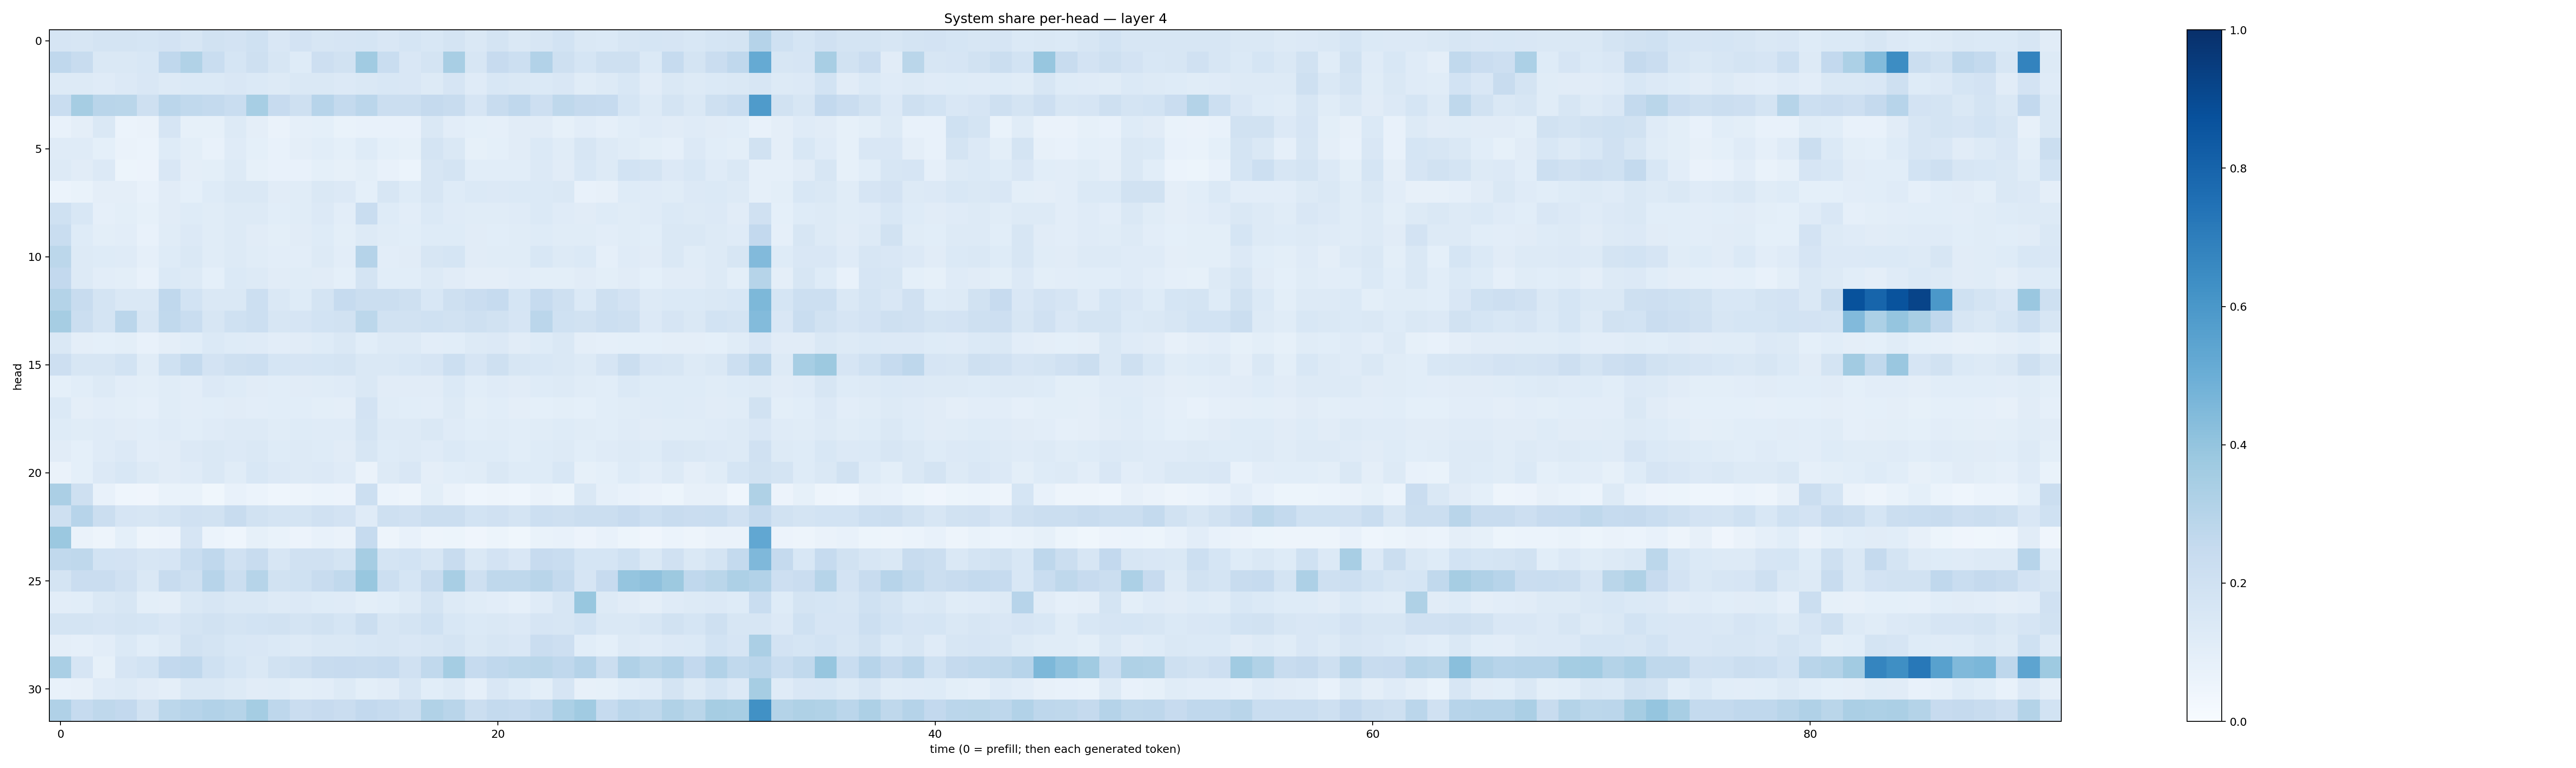

Data behind this chart, as committed beside it:
0.167108, 0.16147295, 0.17216119, 0.17948352, 0.16800332, 0.18229038, 0.16282536, 0.18970637, 0.18014309, 0.201632, 0.15216456, 0.18232083, 0.16301018, 0.1677429, 0.17061986, 0.15034902, 0.17179275, 0.15416063, 0.17895499, 0.1460724, 0.17203757, 0.14805949, 0.1629419, 0.18634836
0.2695, 0.2398, 0.1442, 0.1482, 0.1525, 0.2684, 0.316, 0.2322, 0.1705, 0.2103, 0.1568, 0.1243, 0.2112, 0.1902, 0.3649, 0.233, 0.1497, 0.1745, 0.3407, 0.1637, 0.2425, 0.2172, 0.3123, 0.2048
0.1316, 0.1268, 0.1195, 0.1331, 0.1486, 0.128, 0.1401, 0.139, 0.15, 0.1385, 0.1252, 0.1476, 0.142, 0.1348, 0.1468, 0.1542, 0.1498, 0.1301, 0.1643, 0.1188, 0.1532, 0.1422, 0.1395, 0.1489
0.2307, 0.3495, 0.2911, 0.2877, 0.2064, 0.2829, 0.2644, 0.255, 0.2344, 0.3456, 0.2439, 0.2077, 0.2941, 0.2566, 0.2825, 0.2253, 0.2202, 0.2515, 0.2369, 0.1676, 0.2362, 0.2683, 0.2133, 0.2701
0.07494, 0.09389, 0.1422, 0.06244, 0.06306, 0.1668, 0.08494, 0.0857, 0.1253, 0.09544, 0.06407, 0.08678, 0.09239, 0.06915, 0.07075, 0.07481, 0.07078, 0.1475, 0.1044, 0.09242, 0.08607, 0.1121, 0.1096, 0.08548
0.1199, 0.1194, 0.0929, 0.06576, 0.05977, 0.122, 0.09939, 0.0716, 0.1178, 0.09229, 0.07338, 0.09696, 0.1088, 0.09368, 0.1237, 0.09082, 0.08423, 0.1794, 0.1442, 0.08508, 0.09041, 0.1114, 0.1392, 0.1158
0.1274, 0.1126, 0.1363, 0.05378, 0.05782, 0.1506, 0.09385, 0.1002, 0.1292, 0.0828, 0.07297, 0.0737, 0.09242, 0.08562, 0.09949, 0.07258, 0.05908, 0.1598, 0.1785, 0.1058, 0.1082, 0.1079, 0.1366, 0.1112
0.05954, 0.07015, 0.09571, 0.09595, 0.07373, 0.1132, 0.093, 0.1223, 0.1413, 0.1431, 0.1121, 0.1166, 0.1447, 0.1347, 0.09076, 0.1573, 0.1233, 0.1627, 0.1223, 0.1401, 0.1353, 0.1374, 0.1378, 0.1439
0.201, 0.1541, 0.08929, 0.1014, 0.08232, 0.1109, 0.1232, 0.1151, 0.1301, 0.126, 0.1055, 0.1148, 0.1341, 0.1045, 0.2319, 0.1222, 0.1031, 0.138, 0.1209, 0.1139, 0.1169, 0.1187, 0.139, 0.1209
0.231, 0.123, 0.09932, 0.1027, 0.07812, 0.1144, 0.1339, 0.1168, 0.125, 0.1098, 0.09978, 0.112, 0.1249, 0.09821, 0.1309, 0.1152, 0.1071, 0.1227, 0.1232, 0.1125, 0.106, 0.1152, 0.1214, 0.1164
0.2799, 0.1284, 0.124, 0.1178, 0.08966, 0.1233, 0.1411, 0.114, 0.1259, 0.1146, 0.1042, 0.1047, 0.1292, 0.1036, 0.3025, 0.1039, 0.111, 0.1573, 0.1689, 0.1099, 0.1136, 0.1159, 0.1528, 0.1288
0.2601, 0.1303, 0.1019, 0.09983, 0.07642, 0.1377, 0.1317, 0.09061, 0.1391, 0.1312, 0.1125, 0.1155, 0.1113, 0.09019, 0.1725, 0.1066, 0.1076, 0.1327, 0.1099, 0.09527, 0.09612, 0.1036, 0.1006, 0.1004
0.3081, 0.2409, 0.1794, 0.1451, 0.1454, 0.2665, 0.1849, 0.1463, 0.1452, 0.2156, 0.1454, 0.1246, 0.1773, 0.2478, 0.2235, 0.2235, 0.2063, 0.1554, 0.2051, 0.2276, 0.2468, 0.1707, 0.2461, 0.2031
0.3481, 0.2235, 0.1751, 0.2813, 0.1574, 0.2645, 0.2306, 0.1569, 0.1998, 0.2165, 0.1614, 0.1649, 0.187, 0.1919, 0.2793, 0.1902, 0.1932, 0.2015, 0.192, 0.2053, 0.1923, 0.1652, 0.2834, 0.2022
0.1483, 0.09646, 0.09347, 0.09993, 0.07302, 0.09465, 0.1092, 0.1372, 0.1226, 0.1208, 0.1055, 0.1114, 0.1235, 0.1408, 0.1075, 0.1288, 0.1309, 0.1048, 0.1085, 0.1293, 0.1339, 0.111, 0.1224, 0.146
0.2117, 0.1571, 0.1596, 0.1872, 0.114, 0.2022, 0.2566, 0.1825, 0.2065, 0.2187, 0.1695, 0.1668, 0.1717, 0.1729, 0.1424, 0.1411, 0.1527, 0.1653, 0.2187, 0.1662, 0.2103, 0.1636, 0.1528, 0.1458
0.09025, 0.1082, 0.1282, 0.1022, 0.0987, 0.1169, 0.1047, 0.1354, 0.1244, 0.1129, 0.1082, 0.1097, 0.116, 0.1176, 0.1412, 0.1112, 0.1111, 0.1106, 0.1373, 0.108, 0.1202, 0.1129, 0.1228, 0.1289
0.138, 0.09699, 0.1029, 0.101, 0.08713, 0.1136, 0.105, 0.1069, 0.1125, 0.1054, 0.1061, 0.1077, 0.1003, 0.09717, 0.1814, 0.114, 0.1064, 0.1051, 0.1314, 0.1004, 0.1089, 0.09606, 0.09217, 0.098
0.1244, 0.1168, 0.1208, 0.1097, 0.1067, 0.1179, 0.1092, 0.121, 0.1297, 0.1273, 0.1165, 0.1222, 0.1203, 0.1172, 0.1783, 0.1264, 0.128, 0.1464, 0.1202, 0.1079, 0.114, 0.1083, 0.1145, 0.1239
0.113, 0.09268, 0.1178, 0.1332, 0.1051, 0.1132, 0.1344, 0.1473, 0.1347, 0.1425, 0.1233, 0.1285, 0.1222, 0.1131, 0.1587, 0.1235, 0.1292, 0.1176, 0.1394, 0.1223, 0.1215, 0.1092, 0.1216, 0.1266
0.06452, 0.09261, 0.1335, 0.1536, 0.1264, 0.1121, 0.1176, 0.1464, 0.1136, 0.155, 0.1346, 0.1302, 0.1338, 0.1201, 0.06608, 0.1302, 0.1485, 0.09527, 0.1077, 0.1168, 0.1476, 0.1239, 0.1214, 0.1551
0.3357, 0.2071, 0.07237, 0.04461, 0.04248, 0.06758, 0.06764, 0.03866, 0.07408, 0.06041, 0.0468, 0.04855, 0.05967, 0.05708, 0.2166, 0.05942, 0.0497, 0.1001, 0.06597, 0.04596, 0.04851, 0.04504, 0.06482, 0.05144
0.2049, 0.2933, 0.2264, 0.1673, 0.1572, 0.1775, 0.1976, 0.191, 0.2398, 0.1901, 0.1792, 0.1774, 0.1959, 0.1808, 0.1202, 0.2099, 0.1955, 0.2217, 0.2214, 0.1861, 0.1988, 0.177, 0.2182, 0.2056
0.3803, 0.06402, 0.04841, 0.08995, 0.04946, 0.05651, 0.1659, 0.06068, 0.04529, 0.08235, 0.07022, 0.05497, 0.07054, 0.06547, 0.2477, 0.05035, 0.07055, 0.04766, 0.05147, 0.04085, 0.05131, 0.03795, 0.06919, 0.07583
0.2642, 0.2698, 0.1856, 0.1825, 0.1568, 0.1655, 0.233, 0.2676, 0.196, 0.2347, 0.1568, 0.1975, 0.1964, 0.1789, 0.3512, 0.1722, 0.1841, 0.1578, 0.2399, 0.1468, 0.1828, 0.1505, 0.2454, 0.2316
0.1787, 0.2272, 0.2281, 0.1975, 0.1414, 0.2411, 0.21, 0.2934, 0.2237, 0.2977, 0.1884, 0.2031, 0.2356, 0.2627, 0.3898, 0.2165, 0.1688, 0.2414, 0.3436, 0.2084, 0.2714, 0.2715, 0.2899, 0.2543
0.1052, 0.1084, 0.1439, 0.1573, 0.1014, 0.09512, 0.145, 0.16, 0.145, 0.1438, 0.1285, 0.136, 0.1229, 0.1195, 0.09969, 0.1076, 0.129, 0.1747, 0.1273, 0.1158, 0.1042, 0.08617, 0.1191, 0.1589
0.1723, 0.1766, 0.1662, 0.1756, 0.1681, 0.1492, 0.1794, 0.1916, 0.1721, 0.1872, 0.1909, 0.1727, 0.1937, 0.168, 0.222, 0.1621, 0.1721, 0.1999, 0.1541, 0.1376, 0.1474, 0.1354, 0.166, 0.163
0.09613, 0.0879, 0.105, 0.1393, 0.1067, 0.1311, 0.1879, 0.174, 0.1533, 0.1496, 0.1381, 0.1283, 0.1466, 0.1429, 0.1549, 0.1632, 0.1521, 0.1572, 0.178, 0.1454, 0.1614, 0.149, 0.2271, 0.2128
0.3363, 0.1661, 0.08305, 0.1676, 0.1838, 0.26, 0.268, 0.2005, 0.1716, 0.1474, 0.1949, 0.2048, 0.242, 0.2437, 0.2404, 0.2495, 0.1963, 0.263, 0.3545, 0.2473, 0.268, 0.2802, 0.2889, 0.2682
0.07115, 0.081, 0.1198, 0.1328, 0.1098, 0.09455, 0.1431, 0.144, 0.126, 0.1119, 0.1144, 0.09785, 0.1022, 0.1316, 0.09865, 0.1095, 0.158, 0.1075, 0.1262, 0.08883, 0.1497, 0.1238, 0.1002, 0.1648
0.3169, 0.2463, 0.2702, 0.2593, 0.1912, 0.2792, 0.2951, 0.3096, 0.2996, 0.3521, 0.276, 0.2296, 0.2435, 0.229, 0.258, 0.2496, 0.2263, 0.3155, 0.2894, 0.2195, 0.2573, 0.2489, 0.2657, 0.3305
